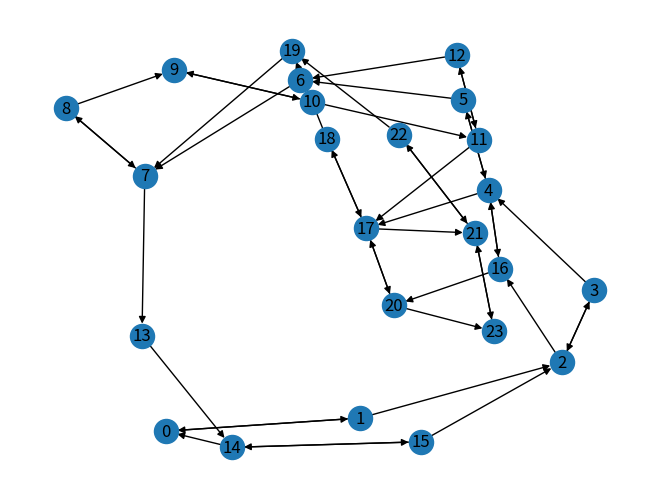

Source code (Python): (Note: this script raises an exception after producing the figure.)
from random import randint
import networkx as nx
import matplotlib.pyplot as plt
import os

variables = ['Inflow', 'Volume', 'Outflow']

possible_amounts = {'Inflow': [0,1], 'Volume': [0,1,2], 'Outflow': [0,1,2]}
possible_ders = {'Inflow': [-1,0,1], 'Volume': [-1,0,1], 'Outflow': [-1,0,1]}
amount_dict = {0: 'zero', 1: 'positive', 2: 'max'}
der_dict = {-1: 'negative', 0: 'zero', 1: 'positive'}

class State:
    def __init__(self, values, num = -1):
        self.inflow_amount = values[0]
        self.inflow_der = values[1]
        self.volume_amount = values[2]
        self.volume_der = values[3]
        self.outflow_amount = values[4]
        self.outflow_der = values[5]
        # self.num will be set depending on the position of this state in the states list
        self.num = num
        self.links = []
        self.intra_state_trace = ""
        self.inter_state_trace = ""

    def set_num(self, num):
        self.num = num

    def add_link(self, num):
        if num not in self.links:
            self.links.append(num)

    def set_inflow_der(self, der):
        self.inflow_der = der

    def to_list(self):
        return [self.inflow_amount, self.inflow_der, self.volume_amount, self.volume_der, self.outflow_amount, self.outflow_der]

    def compare(self, other):
        equal = False
        if self.to_list() == other.to_list():
            equal = True
        return equal

    def __str__(self):
        """ A human-readable string representation of the state.
        Intended to be used for the trace output.
        """
        inflow_astr = amount_dict[self.inflow_amount]
        inflow_dstr = der_dict[self.inflow_der]
        volume_astr = amount_dict[self.volume_amount]
        volume_dstr = der_dict[self.volume_der]
        outflow_astr = amount_dict[self.outflow_amount]
        outflow_dstr = der_dict[self.outflow_der]

        return (
            "\nThe inflow is " + inflow_astr + " and has a " + inflow_dstr + " derivative.\n" +
            "\nThe volume is " + volume_astr + " and has a " + volume_dstr + " derivative.\n" +
            "\nThe outflow is " + outflow_astr + " and has a " + outflow_dstr + " derivative.\n")

def in_states(states, test_state):
    in_states = False
    for state in states:
        if state.compare(test_state):
            in_states = True
    return in_states

def state_index(states, test_state):
    index = 0
    while index < len(states):
        if states[index].compare(test_state):
            break;
        else: index += 1
    return index

def prune_transitions(trace, states):
    n_states = len(states) - 1
    idx = trace.index(str(n_states))
    extra = trace[idx + 1:]
    last = extra.index("hrulefill")
    return trace[:idx+last-1]

def generate_states(init = State([0,0,0,0,0,0], 0)):
    complete_trace = ""
    trace_is_complete = False
    states = [init]
    current_state = 0
    # these are the derivatives to be applied to the inflow in cycle
    inflow_der_cycle = [0,1,0,-1]
    inflow_der = 0
    exo_steps = 0
    der = 1
    set_up_steps = 100
    iterations = 1000
    while exo_steps < iterations:
        # current number of states
        current_nos = len(states)
        # use the last state generated but change the inflow derivative
        new_state = State(states[current_state].to_list())
        der = inflow_der_cycle[inflow_der % len(inflow_der_cycle)]
        if der != 0 and der == -new_state.inflow_der:
            inflow_der += 1
            der = inflow_der_cycle[inflow_der % len(inflow_der_cycle)]
        if new_state.inflow_amount == 0 and der == -1:
            der = 0
        new_state.set_inflow_der(der)
        # if such state is new it gets added to the list of states
        if not in_states(states, new_state) and exo_steps <= set_up_steps:
            new_state.set_num(len(states))
            states[current_state].add_link(new_state.num)
            states.append(new_state)
            current_state = new_state.num
        # if it's a known states it gets linked to the current state because it's in the current state reach
        elif in_states(states, new_state) and current_state != state_index(states, new_state):
            states[current_state].add_link(state_index(states, new_state))
            current_state = state_index(states, new_state)
        stop = False
        while not stop:
            # a new state is generated following the rules in test_step()
            test_state, state_trace = test_step(states[current_state])
            if not trace_is_complete:
                complete_trace += state_trace
            # if it's a new states it gets added to the list of states and the loop terminates to allow a change in the inflow derivative
            if not in_states(states, test_state) and exo_steps <= set_up_steps:
                test_state.set_num(len(states))
                states[current_state].add_link(test_state.num)
                states.append(test_state)
                current_state = test_state.num
                stop = True
            # if it's a known states it gets linked to the current state because it's in the current state reach
            elif in_states(states, test_state) and current_state != state_index(states, test_state):
                states[current_state].add_link(state_index(states, test_state))
                current_state = state_index(states, test_state)
            # if the test_state is the same as the last state visited the while loop stops
            else: stop = True
        # if no states have been added the exo_steps counter increases
        if current_nos == len(states):
            exo_steps += 1
        # if a new state has been found the exo_steps counter is set to 0
        else:
            exo_steps = 0
        # change in the inflow derivative
        inflow_der += 1
        # after set_up_steps the current state is randomly picked from the states generated
        if exo_steps > set_up_steps:
            current_state = randint(0, len(states)-1)
    # testing
    #for i, state in enumerate(states):
    #    print(str(i) + ": " + str(state.to_list()))
    #for i, state in enumerate(states):
    #    print(str(i) + ": " + str(state.links))
    return states, prune_transitions(complete_trace, states)

def test_step(state):    
    intra_state_trace = ""
    inter_state_trace = ""

    test_state = State(state.to_list())

    # volume positive derivative changes volume amount
    if state.volume_der == 1:
        inter_state_trace += "\n\\item The volume's derivative is positive, so it must increase."
        test_state.volume_amount = min(test_state.volume_amount + 1, max(possible_amounts['Volume']))
    # outflow positive derivative changes outflow amount
    if state.outflow_der == 1:
        inter_state_trace += "\n\\item The outflow's derivative is positive, so it must increase."
        test_state.outflow_amount = min(test_state.outflow_amount + 1, max(possible_amounts['Outflow']))
    # volume negative derivative changes volume amount
    if state.volume_der == -1:
        inter_state_trace += "\n\\item The volume's derivative is negative, so it must decrease."
        test_state.volume_amount = max(test_state.volume_amount - 1, min(possible_amounts['Volume']))
    # outflow negative derivative changes outflow amount
    if state.outflow_der == -1:
        inter_state_trace += "\n\\item The outflow's derivative is negative, so it must decrease."
        test_state.outflow_amount = max(test_state.outflow_amount - 1, min(possible_amounts['Outflow']))

    # outflow amount influences volume derivative
    if test_state.outflow_amount >= 1 and test_state.inflow_amount < 1:
        intra_state_trace += "\n\\item The outflow is positive, so the volume's derivative must decrease."
        test_state.volume_der = max(test_state.volume_der - 1, min(possible_ders['Volume']))        
    # inflow amount influences volume derivative
    if test_state.inflow_amount >= 1:
        intra_state_trace += "\n\\item The inflow is positive, so the volume's derivative must increase."
        test_state.volume_der = min(test_state.volume_der + 1, max(possible_ders['Volume']))
    if test_state.outflow_der != test_state.volume_der:
        intra_state_trace += "\n\\item The volume's derivative must be equal to the outflow's derivative."
        # outflow derivative is equal to volume derivative
        test_state.outflow_der = test_state.volume_der    

    # inflow positive derivative changes inflow amount
    if state.inflow_der == 1:
        inter_state_trace += "\n\\item The inflow's derivative is positive, so it must increase."
        test_state.inflow_amount = min(test_state.inflow_amount + 1, max(possible_amounts['Inflow']))
    # inflow negative derivative changes inflow amount
    if state.inflow_der == -1:
        inter_state_trace += "\n\\item The inflow's derivative is negative, so it must decrease."
        test_state.inflow_amount = max(test_state.inflow_amount - 1, min(possible_amounts['Inflow']))
    # ensure no negative derivative when amount is 0
    if test_state.inflow_amount == 0 and test_state.inflow_der == -1: test_state.inflow_der = 0
    if test_state.volume_amount == 0 and test_state.volume_der == -1: test_state.volume_der = 0
    if test_state.outflow_amount == 0 and test_state.outflow_der == -1: test_state.outflow_der = 0

    state_trace = "\n\\textbf{State " + str(state.num) + "}" + "\n\n\\setlength{\\leftskip}{10pt}" + str(state)
    state_trace += "\n\\textit{Inter-state transitions}: " + ("None\n" if inter_state_trace == "" else "\n\\begin{itemize}" + inter_state_trace + "\n\\end{itemize}")
    if inter_state_trace != "":
        state_trace += "\nResults:\n" + str(test_state)
    state_trace += "\n\\textit{Intra-state transitions}: " + ("None\n" if intra_state_trace == "" else "\n\\begin{itemize}" + intra_state_trace + "\n\\end{itemize}") + "\n"
    state_trace += "\\setlength{\\leftskip}{0pt}\n"
    if not (inter_state_trace != "" or intra_state_trace != ""):
        state_trace += "\nThis is a final state.\n"
    state_trace += "\n\\hrulefill\n"

    return test_state, state_trace

def draw_state_graph(states):
    graph = nx.DiGraph()
    labels = {}
    # Add nodes
    for state in states:
        graph.add_node(state.num)
        labels[state.num] = state.num
    # Add edges
    for state in states:
        for destination in state.links:
            graph.add_edge(state.num, destination)
    f = plt.figure()
    nx.draw(graph, labels=labels)
    f.savefig("state_graph.png")

def generate_learner_document(trace):
    filename = "LearnerDocument.tex"
    head = open("texhead")
    learner_doc = open(filename, "w")
    learner_doc.write(head.read())

    learner_doc.write(trace)
    learner_doc.write("\n\end{document}")

    head.close()
    learner_doc.close()

    os.system("pdflatex " + filename + " -quiet")


if __name__ == "__main__":
    states, trace = generate_states()
    draw_state_graph(states)
    generate_learner_document(trace)
